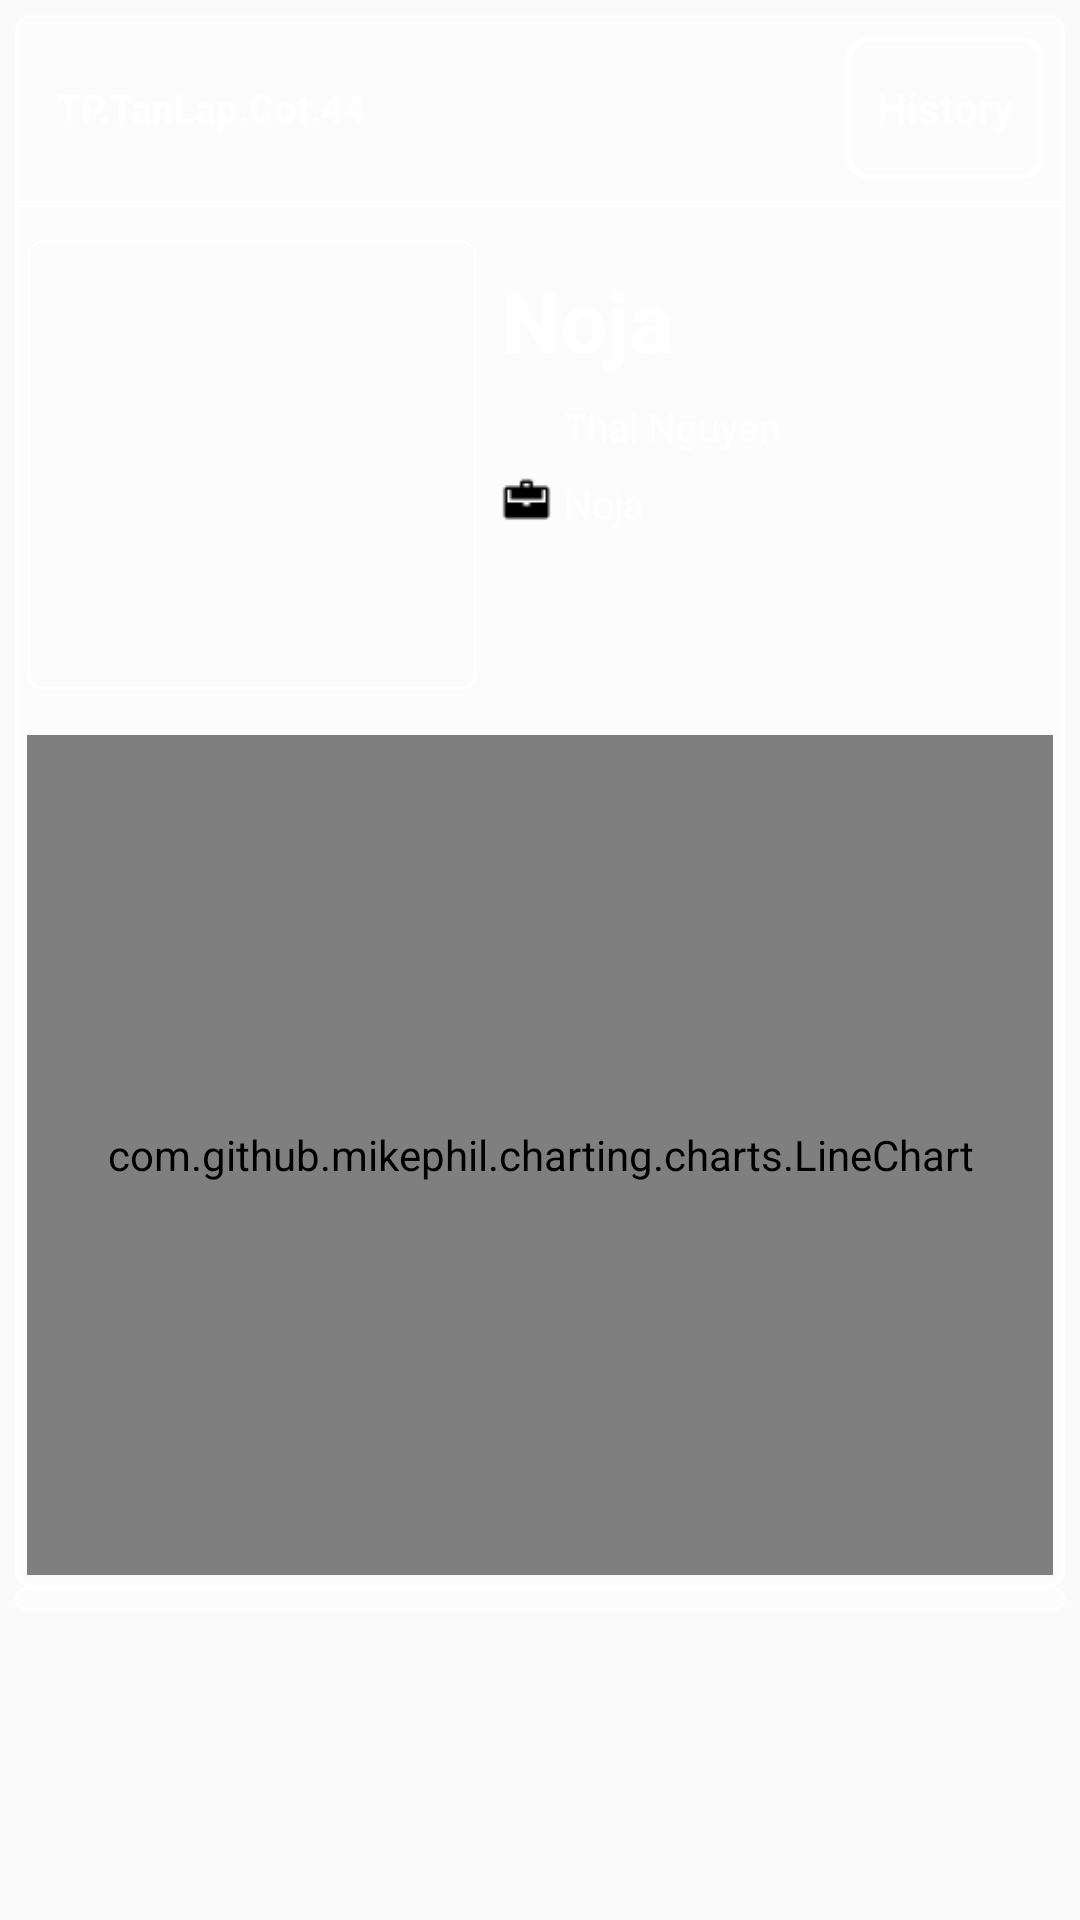

The Android layout XML behind this screen, and the referenced resources:
<!-- AndroidManifest.xml: application theme AppTheme -->
<!-- res/layout/fragment_detail_device.xml -->
<ScrollView xmlns:android="http://schemas.android.com/apk/res/android"
    xmlns:tools="http://schemas.android.com/tools"
    android:layout_width="match_parent"
    android:layout_height="wrap_content"
    android:layout_margin="@dimen/margin_fragment_detail_device"
    android:orientation="vertical"
    android:padding="@dimen/padding_card_row_fragment_update_info"
    tools:context="esolutions.com.recloser.View.Fragment.DetailDeviceFragment">

    <LinearLayout
        android:layout_width="match_parent"
        android:layout_height="wrap_content"
        android:orientation="vertical">

        <LinearLayout
            android:layout_width="match_parent"
            android:layout_height="wrap_content"
            android:background="@drawable/border_full_background"
            android:orientation="vertical">

            <LinearLayout
                android:layout_width="match_parent"
                android:layout_height="wrap_content"
                android:background="@android:color/transparent"
                android:orientation="horizontal"
                android:padding="@dimen/padding_fragment_detail_device_title"
                android:weightSum="10">
                
                <TextView
                    android:id="@+id/tv_fragment_detail_device_name"
                    android:layout_width="0dp"
                    android:layout_height="match_parent"
                    android:layout_toLeftOf="@+id/btn_fragment_detail_device_history"
                    android:layout_weight="8"
                    android:background="@android:color/transparent"
                    android:gravity="center_vertical"
                    android:maxLines="1"
                    android:paddingLeft="@dimen/padding_fragment_detail_device_title"
                    android:paddingRight="@dimen/padding_fragment_detail_device_title"
                    android:scrollbars="horizontal"
                    android:singleLine="true"
                    android:text="TP.TanLap.Cot.44"
                    android:textColor="@color/color_text_default"
                    android:textSize="@dimen/text_size_fragment_detail_device_location"
                    android:textStyle="bold" />

                <Button
                    android:id="@+id/btn_fragment_detail_device_history"
                    android:layout_width="0dp"
                    android:layout_height="wrap_content"
                    android:layout_marginLeft="@dimen/margin_fragment_detail_device"
                    android:layout_weight="2"
                    android:background="@drawable/button_history_card_row_all_device"
                    android:text="History"
                    android:textAllCaps="false"
                    android:textColor="@color/color_text_default" />
            </LinearLayout>

            <LinearLayout
                android:layout_width="match_parent"
                android:layout_height="2dp"
                android:background="@color/colorWhite"></LinearLayout>

            <LinearLayout
                android:layout_width="match_parent"
                android:layout_height="wrap_content"
                android:layout_marginTop="@dimen/margin_fragment_detail_device"
                android:background="@android:color/transparent"
                android:orientation="horizontal"
                android:padding="@dimen/padding_fragment_detail_device_row_spinner">

                <ImageView
                    android:id="@+id/iv_fragment_detail_device_device"
                    android:layout_width="@dimen/size_fragment_detail_device_image"
                    android:layout_height="@dimen/size_fragment_detail_device_image"
                    android:background="@drawable/border_full_transparent"
                    android:padding="@dimen/padding_fragment_detail_device_image"
                 />

                <RelativeLayout
                    android:layout_width="match_parent"
                    android:layout_height="@dimen/size_fragment_detail_device_image"
                    android:background="@android:color/transparent"
                    android:orientation="vertical"
                    android:padding="@dimen/padding_fragment_detail_device_image">

                    <TextView
                        android:id="@+id/tv_fragment_detail_device_type_name"
                        android:layout_width="match_parent"
                        android:layout_height="wrap_content"
                        android:background="@android:color/transparent"
                        android:padding="@dimen/padding_fragment_detail_device_image"
                        android:text="Noja"
                        android:textColor="@color/color_text_default"
                        android:textSize="@dimen/text_size_fragment_detail_device_title"
                        android:textStyle="bold" />

                    <LinearLayout
                        android:id="@+id/ll_fragment_detail_1"
                        android:layout_width="match_parent"
                        android:layout_height="wrap_content"
                        android:layout_below="@id/tv_fragment_detail_device_type_name"
                        android:background="@android:color/transparent"
                        android:orientation="horizontal"
                        android:padding="@dimen/padding_fragment_detail_device_image">

                        <ImageView
                            android:layout_width="@dimen/size_fragment_detail_device_icon"
                            android:layout_height="@dimen/size_fragment_detail_device_icon"
                            android:background="@drawable/ic_location" />

                        <TextView
                            android:id="@+id/tv_fragment_detail_device_location"
                            android:layout_width="match_parent"
                            android:layout_height="wrap_content"
                            android:layout_marginLeft="@dimen/padding_fragment_detail_device_image"
                            android:background="@android:color/transparent"
                            android:text="Thai Nguyen"
                            android:textColor="@color/color_text_default"
                            android:textSize="@dimen/text_size_fragment_detail_device_location" />
                    </LinearLayout>


                    <LinearLayout
                        android:layout_width="match_parent"
                        android:layout_height="wrap_content"
                        android:layout_alignParentLeft="true"
                        android:layout_alignParentStart="true"
                        android:layout_below="@+id/ll_fragment_detail_1"
                        android:orientation="horizontal"
                        android:padding="@dimen/padding_fragment_detail_device_image">

                        <ImageView
                            android:id="@+id/iv_icon"
                            android:layout_width="@dimen/size_fragment_detail_device_icon"
                            android:layout_height="@dimen/size_fragment_detail_device_icon"
                            android:background="@drawable/ic_briefcase" />

                        <TextView
                            android:id="@+id/tv_fragment_detail_device_type_description"
                            android:layout_width="match_parent"
                            android:layout_height="wrap_content"
                            android:layout_marginLeft="@dimen/padding_fragment_detail_device_image"

                            android:text="Noja"
                            android:textColor="@color/color_text_default"
                            android:textSize="@dimen/text_size_fragment_detail_device_location" />
                        
                    </LinearLayout>

                    <Spinner
                        android:drawSelectorOnTop="true"
                        android:prompt="@string/default_spinner_select"
                        android:id="@+id/sp_fragment_detail_device"
                        android:layout_width="match_parent"
                        android:layout_height="wrap_content"
                        android:layout_alignParentBottom="true"
                        android:background="@drawable/border_full_background"
                        android:popupBackground="@color/colorBackgroundTransparent_dialog" />
                    
                </RelativeLayout>
            </LinearLayout>

            <LinearLayout
                android:layout_width="match_parent"
                android:layout_height="wrap_content"
                android:layout_marginTop="@dimen/margin_fragment_detail_device"
                android:padding="@dimen/padding_fragment_detail_device_row_spinner">

                <com.github.mikephil.charting.charts.LineChart
                    android:id="@+id/lineChart_fragment_detail_device"
                    android:layout_width="match_parent"
                    android:layout_height="@dimen/size_fragment_detail_device_chart" />
            </LinearLayout>


        </LinearLayout>

        <LinearLayout
            android:layout_width="match_parent"
            android:layout_height="wrap_content"
            android:background="@drawable/border_full_background"
            android:padding="@dimen/padding_fragment_detail_device_row_spinner"
            android:weightSum="2">

            <android.support.v7.widget.RecyclerView
                android:id="@+id/rv_fragment_detail_device_param"
                android:layout_width="match_parent"
                android:layout_height="wrap_content"
                android:layout_weight="1"
                android:nestedScrollingEnabled="false"
                android:overScrollMode="never" />

            <android.support.v7.widget.RecyclerView
                android:id="@+id/rv_fragment_detail_device_event"
                android:layout_width="match_parent"
                android:layout_height="wrap_content"
                android:layout_weight="1"
                android:nestedScrollingEnabled="false"
                android:overScrollMode="never"
                android:visibility="visible" />

        </LinearLayout>
    </LinearLayout>


</ScrollView>
<!-- resources referenced by this layout -->
<resources>
  <color name="colorBackgroundTransparent_dialog">#80ffffff</color>
  <color name="colorWhite">#ffffff</color>
  <color name="color_text_default">@color/colorWhite</color>
  <dimen name="height_fragment_detail_device_spin">35dp</dimen>
  <dimen name="margin_fragment_detail_device">10dp</dimen>
  <dimen name="padding_card_row_fragment_update_info">7dp</dimen>
  <dimen name="padding_fragment_detail_device_image">5dp</dimen>
  <dimen name="padding_fragment_detail_device_row_spinner">5dp</dimen>
  <dimen name="padding_fragment_detail_device_title">10dp</dimen>
  <dimen name="size_fragment_detail_device_chart">400dp</dimen>
  <dimen name="size_fragment_detail_device_icon">24dp</dimen>
  <dimen name="size_fragment_detail_device_image">200dp</dimen>
  <dimen name="text_size_fragment_detail_device_location">18sp</dimen>
  <dimen name="text_size_fragment_detail_device_title">40sp</dimen>
  <!-- drawable border_bottom (drawable) -->
  <?xml version="1.0" encoding="utf-8"?>
  <layer-list xmlns:android="http://schemas.android.com/apk/res/android">
  
      <item>
          <shape android:shape="rectangle">
              <solid android:color="@color/colorPrimary"></solid>
              <corners
                  android:bottomLeftRadius="2dp"
                  android:bottomRightRadius="2dp" />
          </shape>
      </item>
      <item
          android:bottom="1dp"
          android:left="-4dp"
          android:right="-3dp"
          android:top="-4dp">
          <shape android:shape="rectangle">
              <stroke
                  android:width="3dp"
                  android:color="@color/color_divider_blue"></stroke>
              <solid android:color="@android:color/white" />
          </shape>
      </item>
  </layer-list>
  <!-- drawable border_full_background (drawable) -->
  <?xml version="1.0" encoding="utf-8"?>
  <shape xmlns:android="http://schemas.android.com/apk/res/android"
  
      android:shape="rectangle">
      <solid android:color="@color/colorBackgroundTransparent_dialog"/>
      <corners android:radius="5dp" />
      <stroke
          android:width="1dp"
          android:color="@color/colorWhite" />
  </shape>
  <!-- drawable border_full_transparent (drawable) -->
  <?xml version="1.0" encoding="utf-8"?>
  <shape xmlns:android="http://schemas.android.com/apk/res/android"
  
      android:shape="rectangle">
      <solid android:color="@android:color/transparent"/>
      <corners android:radius="5dp" />
      <stroke
          android:width="1dp"
          android:color="@color/colorWhite" />
  </shape>
  <!-- drawable button_history_card_row_all_device (drawable) -->
  <?xml version="1.0" encoding="utf-8"?>
  <shape xmlns:android="http://schemas.android.com/apk/res/android"
      android:shape="rectangle">
      <corners android:radius="@dimen/corner_card_row_all_device" />
      <stroke
          android:width="2dp"
          android:color="@color/colorWhite" />
      <solid android:color="@android:color/transparent"/>
  </shape>
  <!-- drawable ic_briefcase: png bitmap (drawable, 298 bytes) -->
  <string name="default_spinner_select">Chọn biểu đồ thông số</string>
  <style name="AppTheme" parent="Theme.AppCompat.Light.DarkActionBar">
          
          <item name="colorPrimary">@color/colorPrimary</item>
          <item name="colorPrimaryDark">@color/colorPrimaryDark</item>
          <item name="colorAccent">@color/colorAccent</item>
          <item name="windowActionBar">false</item>
          <item name="windowNoTitle">true</item>
          <item name="android:windowIsTranslucent">true</item>
      </style>
  <color name="colorPrimary">#3F51B5</color>
  <color name="color_divider_blue">@android:color/holo_blue_light</color>
  <dimen name="corner_card_row_all_device">10dp</dimen>
  <color name="colorPrimaryDark">#303F9F</color>
  <color name="colorAccent">#FF4081</color>
</resources>
